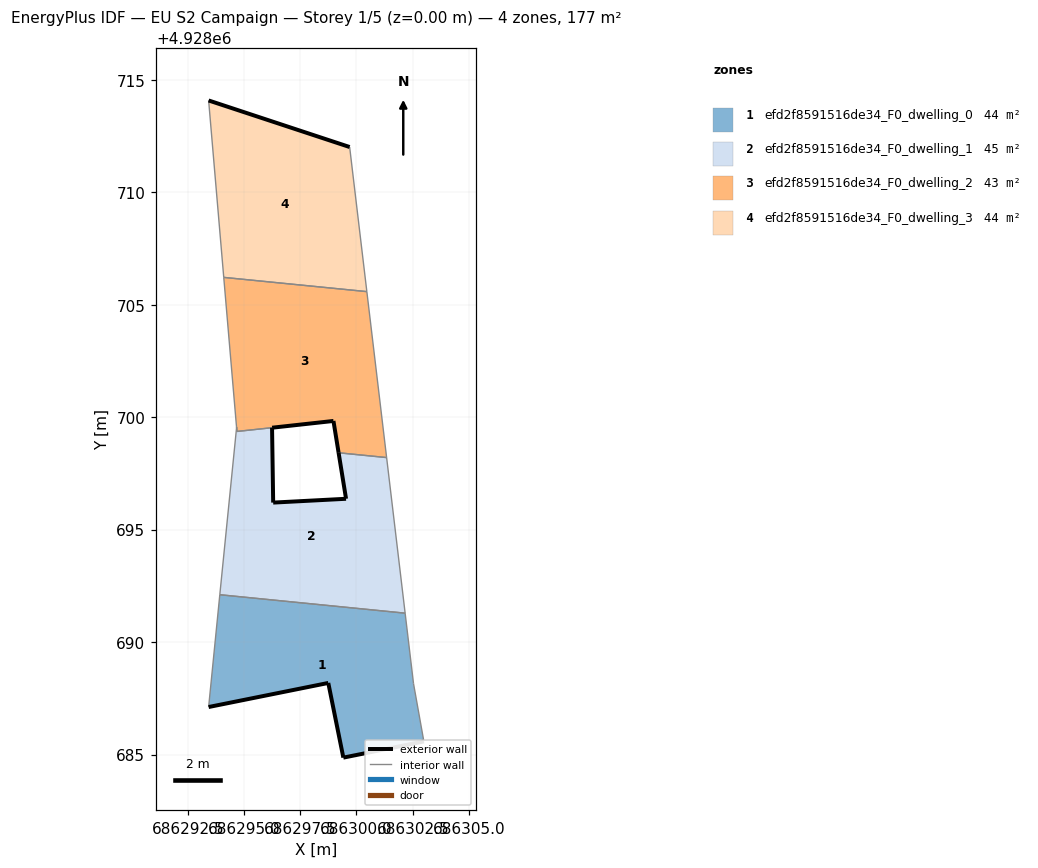
=== STOREY PLAN SPEC (per zone: floor XY polygon, exterior-wall plan segments, windows/doors) ===
zone 1: efd2f8591516de34_F0_dwelling_0  (44.2 m²)
  floor: (686303.00, 4928685.58) (686302.54, 4928688.15) (686302.16, 4928691.29) (686293.92, 4928692.11) (686293.43, 4928687.11) (686298.75, 4928688.18) (686299.42, 4928684.86)
  exterior wall: (686298.75, 4928688.18) – (686293.43, 4928687.11)  [5.4 m]
  exterior wall: (686303.00, 4928685.58) – (686299.42, 4928684.86)  [3.7 m]
  exterior wall: (686299.42, 4928684.86) – (686298.75, 4928688.18)  [3.4 m]
  interior walls: 4
zone 2: efd2f8591516de34_F0_dwelling_1  (45.2 m²)
  floor: (686302.16, 4928691.29) (686301.34, 4928698.20) (686299.21, 4928698.42) (686299.54, 4928696.37) (686296.30, 4928696.20) (686296.25, 4928699.53) (686294.69, 4928699.37) (686294.67, 4928699.56) (686293.92, 4928692.11)
  exterior wall: (686299.54, 4928696.37) – (686299.21, 4928698.42)  [2.1 m]
  exterior wall: (686296.25, 4928699.53) – (686296.30, 4928696.20)  [3.3 m]
  exterior wall: (686296.30, 4928696.20) – (686299.54, 4928696.37)  [3.2 m]
  interior walls: 6
zone 3: efd2f8591516de34_F0_dwelling_2  (43.1 m²)
  floor: (686301.34, 4928698.20) (686300.46, 4928705.58) (686294.10, 4928706.21) (686294.67, 4928699.57) (686294.69, 4928699.37) (686296.25, 4928699.53) (686298.98, 4928699.83) (686299.21, 4928698.42)
  exterior wall: (686299.21, 4928698.42) – (686298.98, 4928699.83)  [1.4 m]
  exterior wall: (686298.98, 4928699.83) – (686296.25, 4928699.53)  [2.7 m]
  exterior wall: (686296.24, 4928699.54) – (686296.25, 4928699.53)  [0.0 m]
  interior walls: 6
zone 4: efd2f8591516de34_F0_dwelling_3  (44.2 m²)
  floor: (686300.46, 4928705.58) (686299.70, 4928712.01) (686293.43, 4928714.08) (686294.10, 4928706.21)
  exterior wall: (686293.43, 4928714.08) – (686299.70, 4928712.01)  [6.6 m]
  interior walls: 3

=== DERIVED (storey summary) ===
Building: EU S2 Campaign
Storey: 1 of 5  (floor level z = 0.00 m)
Storey gross floor area: 176.7 m²
Zones on this storey: 4
  - efd2f8591516de34_F0_dwelling_0: floor 44.2 m²; exterior wall 12.5 m (37.4 m²); WWR 0.0%
  - efd2f8591516de34_F0_dwelling_1: floor 45.2 m²; exterior wall 8.6 m (25.9 m²); WWR 0.0%
  - efd2f8591516de34_F0_dwelling_2: floor 43.1 m²; exterior wall 4.2 m (12.5 m²); WWR 0.0%
  - efd2f8591516de34_F0_dwelling_3: floor 44.2 m²; exterior wall 6.6 m (19.8 m²); WWR 0.0%
Zone adjacency (shared interzone walls):
  - efd2f8591516de34_F0_dwelling_0 ↔ efd2f8591516de34_F0_dwelling_1
  - efd2f8591516de34_F0_dwelling_1 ↔ efd2f8591516de34_F0_dwelling_2
  - efd2f8591516de34_F0_dwelling_2 ↔ efd2f8591516de34_F0_dwelling_3